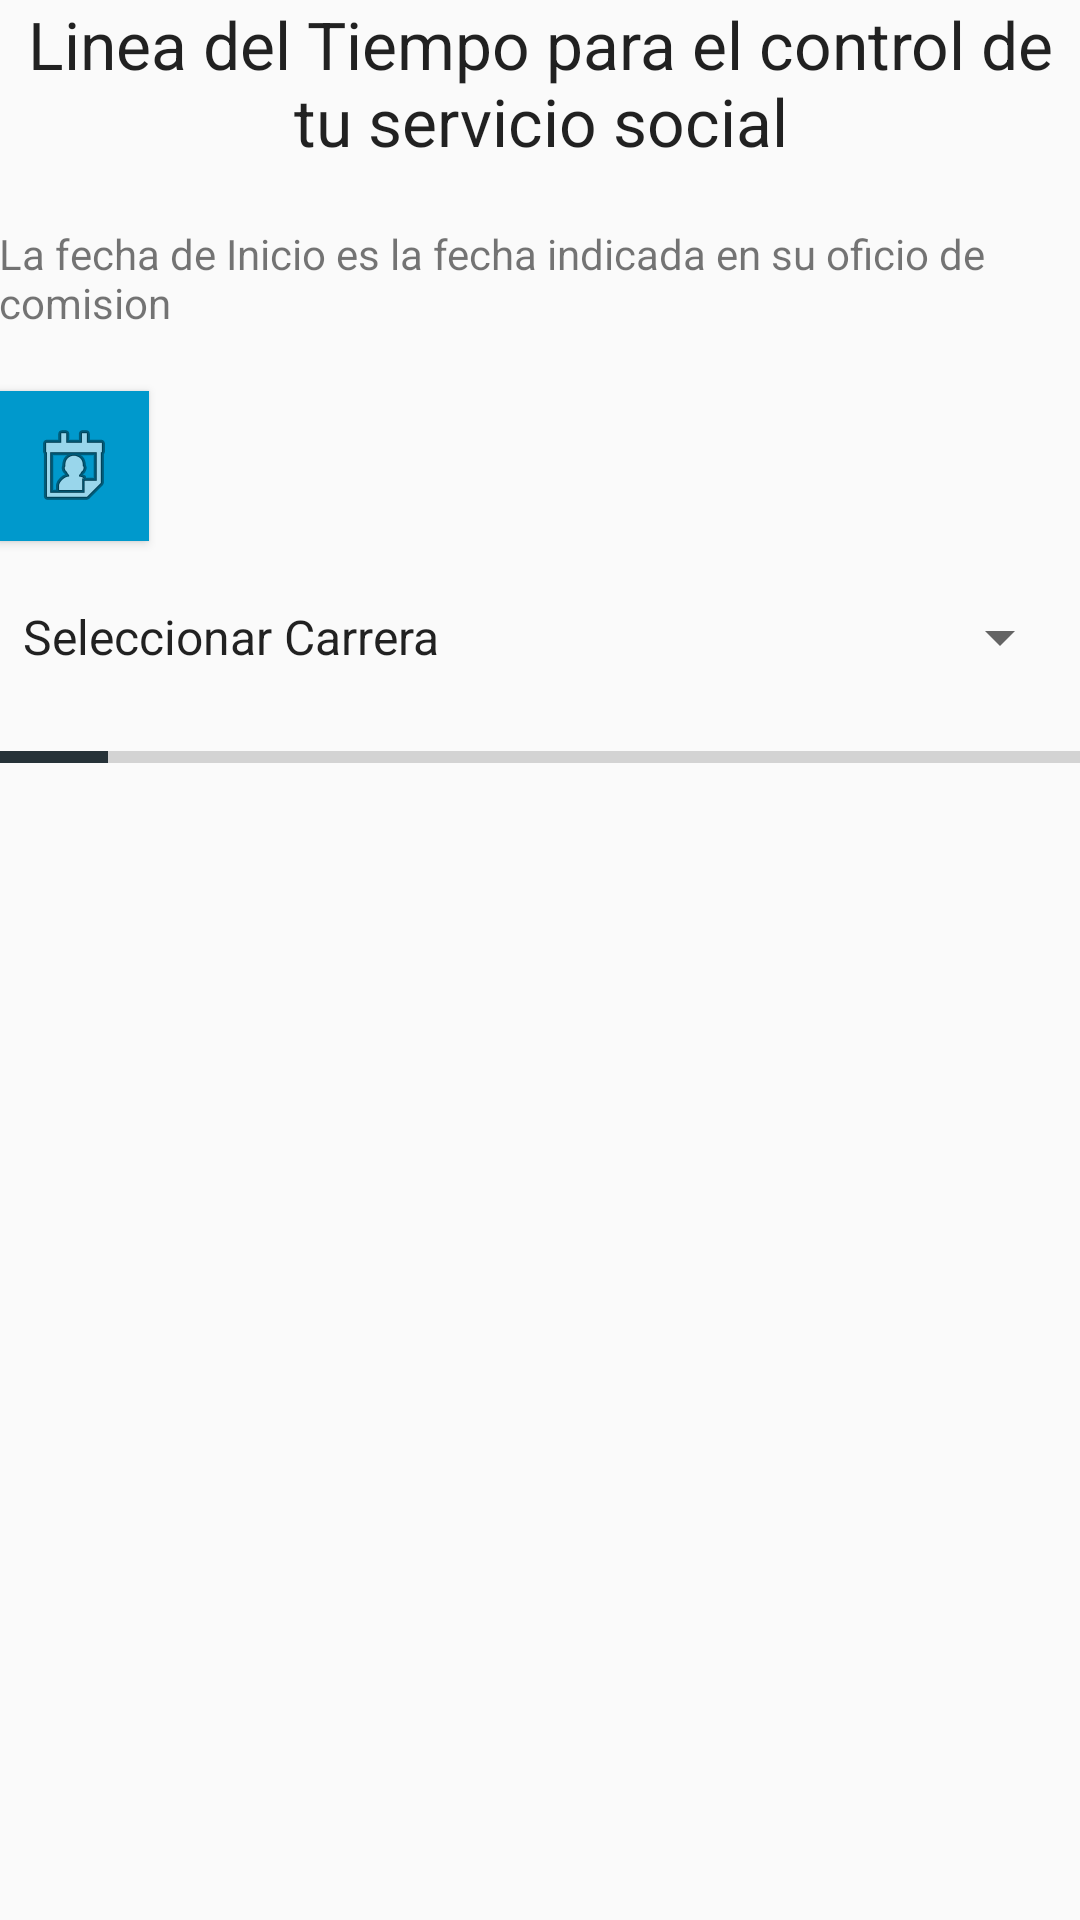

Reconstruct the res/layout file that produces this screen, plus the resources it refers to.
<!-- AndroidManifest.xml: application theme AppTheme -->
<!-- res/layout/activity_linea_tiempo_servicio.xml -->
<?xml version="1.0" encoding="utf-8"?>
<LinearLayout xmlns:android="http://schemas.android.com/apk/res/android"
    xmlns:tools="http://schemas.android.com/tools"
    android:id="@+id/activity_linea_tiempo_servicio"
    android:layout_width="match_parent"
    android:layout_height="match_parent"
    android:paddingBottom="@dimen/activity_vertical_margin"
    android:paddingLeft="@dimen/activity_horizontal_margin"
    android:paddingRight="@dimen/activity_horizontal_margin"
    android:paddingTop="@dimen/activity_vertical_margin"
    android:orientation="vertical"
    tools:context="udg.cusur.ss.LineaTiempoServicio">


    <TextView
        android:layout_width="match_parent"
        android:layout_height="wrap_content"
        android:gravity="center"
        android:textAppearance="@style/Base.TextAppearance.AppCompat.Large"
        android:text="Linea del Tiempo para el control de tu servicio social"/>

    <TextView
        android:layout_width="match_parent"
        android:layout_height="wrap_content"
        android:id="@+id/txt_fecha"
        android:textAppearance="@style/Base.TextAppearance.AppCompat.Small"
        android:layout_marginTop="20dp"
        android:text="La fecha de Inicio es la fecha indicada en su oficio de comision"/>
    
    <LinearLayout
        android:layout_width="match_parent"
        android:layout_height=""></LinearLayout>

    <ImageButton
        android:background="@android:color/holo_blue_dark"
        android:layout_width="50dp"
        android:layout_height="50dp"
        android:src="@android:drawable/ic_menu_my_calendar"
        android:elevation="2dp"
        android:layout_marginTop="20dp"
        android:onClick="dateInicio"/>

    <Spinner
        android:layout_width="wrap_content"
        android:layout_height="wrap_content"
        android:layout_marginTop="20dp"
        android:entries="@array/Carreras"/>

    <ProgressBar
        style="?android:attr/progressBarStyleHorizontal"
        android:layout_width="match_parent"
        android:layout_height="wrap_content"
        android:progressTint="@color/colorPrimaryDark"
        android:progress="10"
        android:layout_marginTop="20dp"
        android:id="@+id/pb_linea_tiempo_dias" />

</LinearLayout>
<!-- resources referenced by this layout -->
<resources>
  <string-array name="Carreras">
          <item>Seleccionar Carrera</item>
          <item>MVZ</item>
          <item>Licenciatura en Psicologia</item>
          <item>Licenciatura en Letras Hispánicas</item>
          <item>Licenciatura en Agronegocios</item>
          <item>LDTS</item>
          <item>Licenciatura en Negocios Internacionales</item>
          <item>Licenciatura en Periodismo</item>
          <item>Licenciatura en Ingenieria en Telématica</item>
          <item>Licenciatura en Abogado</item>
          <item>LPCE</item>
          <item>MCP</item>
          <item>Licenciatura en Nutricion</item>
          <item>Licenciatura en Enfermeria</item>
          <item>Licenciatura en Enfermeria Nivelación</item>
          <item>Enfermería Técnica/Carrera de Enfermería</item>
          <item>Enfermería Semiescolarizada</item>
      </string-array>
  <color name="colorPrimaryDark">#263238</color>
  <style name="AppTheme" parent="Theme.AppCompat.Light.DarkActionBar">
          
          <item name="colorPrimary">@color/colorPrimary</item>
          <item name="colorPrimaryDark">@color/colorPrimaryDark</item>
          <item name="colorAccent">@color/colorAccent</item>
      </style>
  <color name="colorPrimary">#00695C</color>
  <color name="colorAccent">#00B8D4</color>
</resources>
